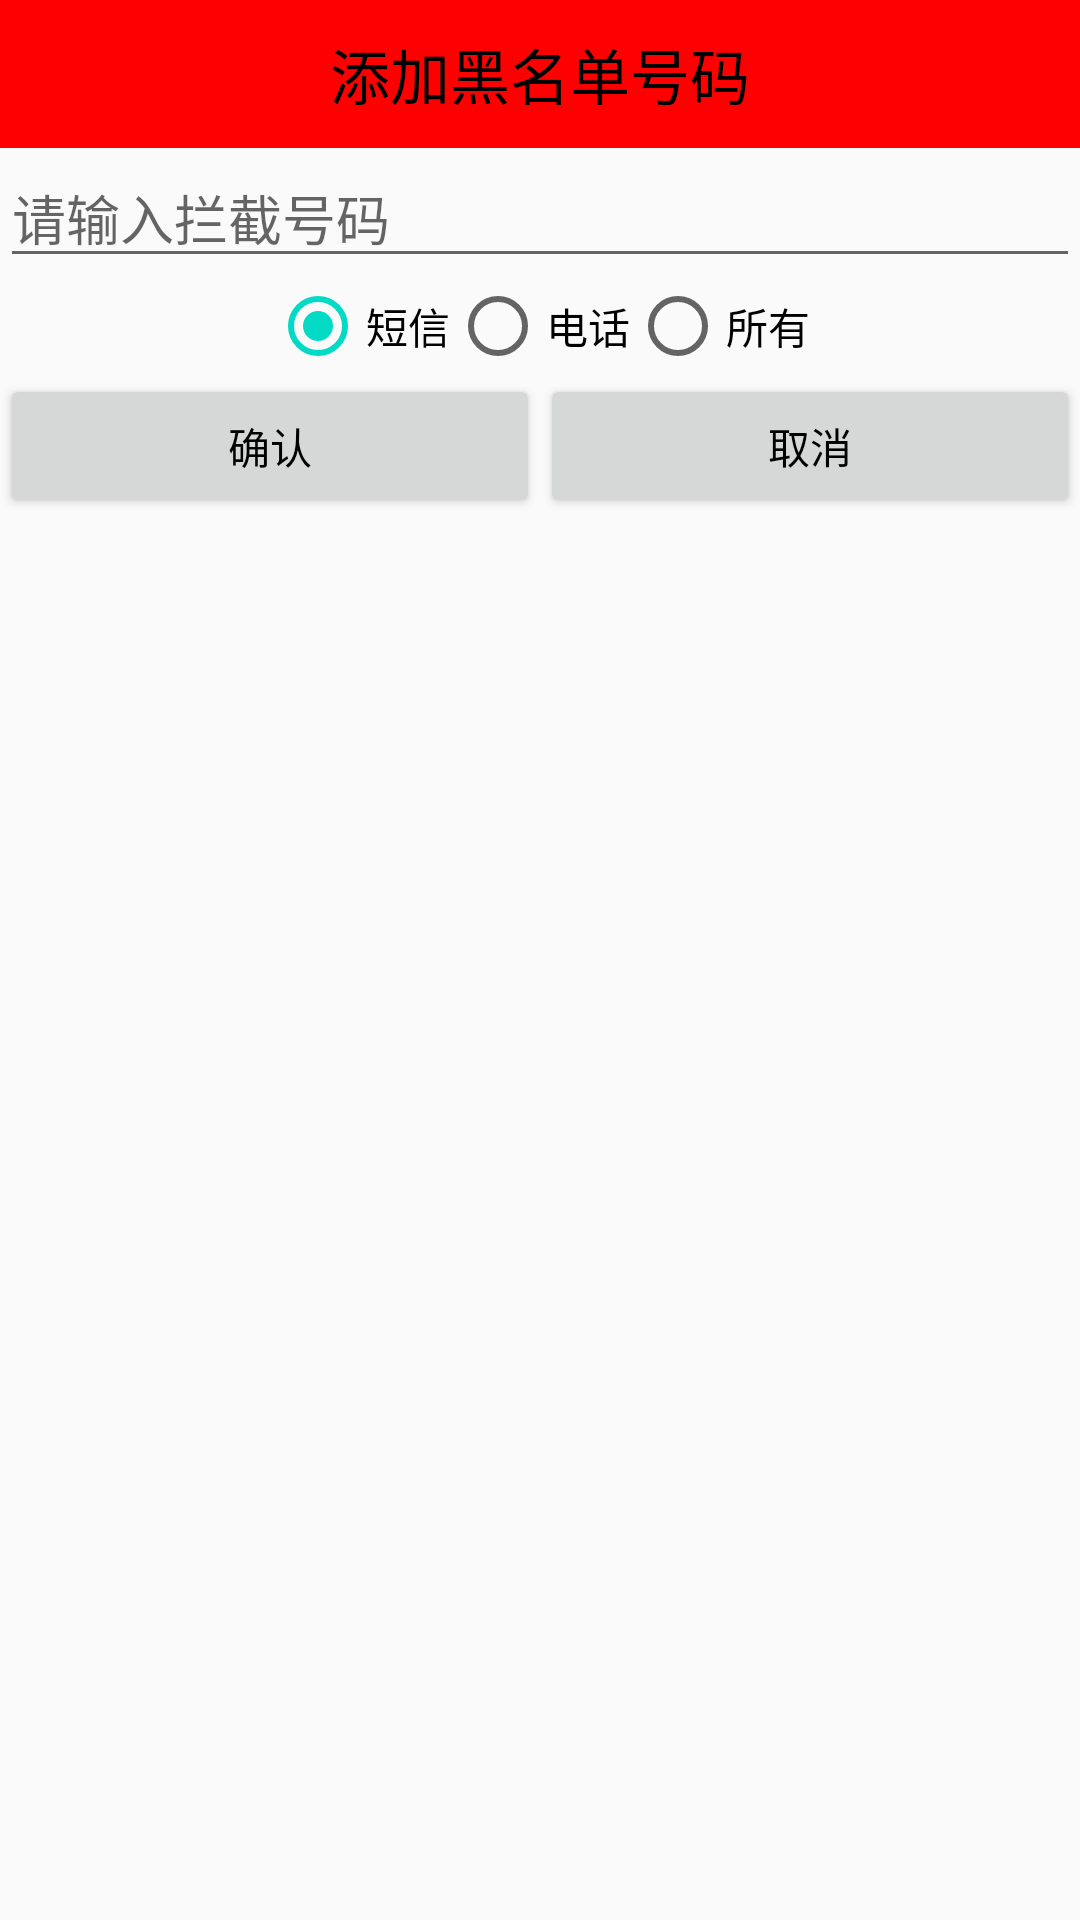

This screen was rendered from an Android layout file. Write that file and the resources it references.
<!-- AndroidManifest.xml: application theme AppTheme -->
<!-- res/layout/dialog_add_blacknumber.xml -->
<?xml version="1.0" encoding="utf-8"?>
<LinearLayout xmlns:android="http://schemas.android.com/apk/res/android"
              android:orientation="vertical"
              android:layout_width="match_parent"
              android:layout_height="match_parent">
    <TextView
        style="@style/TitleStyle"
        android:background="#f00"
        android:text="添加黑名单号码"/>

    <EditText
        android:id="@+id/et_phone"
        android:layout_width="match_parent"
        android:layout_height="wrap_content"
        android:hint="请输入拦截号码"
        android:inputType="phone"
        android:textColor="#000"/>

    <RadioGroup
        android:id="@+id/rg_group"
        android:orientation="horizontal"
        android:gravity="center"
        android:layout_width="match_parent"
        android:layout_height="wrap_content">

    <RadioButton
        android:id="@+id/rb_sms"
        android:text="短信"
        android:checked="true"
        android:textColor="#000"
        android:layout_width="wrap_content"
        android:layout_height="wrap_content"/>

    <RadioButton
        android:id="@+id/rb_phone"
        android:text="电话"
        android:checked="false"
        android:textColor="#000"
        android:layout_width="wrap_content"
        android:layout_height="wrap_content"/>

    <RadioButton
        android:id="@+id/rb_all"
        android:text="所有"
        android:checked="false"
        android:textColor="#000"
        android:layout_width="wrap_content"
        android:layout_height="wrap_content"/>
    </RadioGroup>

    <LinearLayout
        android:layout_width="match_parent"
        android:layout_height="wrap_content">


        <Button
            android:id="@+id/bt_submit"
            android:layout_width="0dp"
            android:textColor="#000"
            android:layout_height="wrap_content"
            android:layout_weight="1"
            android:text="确认"/>
        <Button
            android:id="@+id/bt_cancel"
            android:layout_width="0dp"
            android:textColor="#000"
            android:layout_height="wrap_content"
            android:layout_weight="1"
            android:text="取消"/>
    </LinearLayout>

</LinearLayout>
<!-- resources referenced by this layout -->
<resources>
  <style name="TitleStyle">
          <item name="android:gravity">center</item>
          <item name="android:textSize">20sp</item>
          <item name="android:textColor">#000</item>
          <item name="android:padding">10dp</item>
          <item name="android:background">#0f0</item>
          <item name="android:layout_width">match_parent</item>
          <item name="android:layout_height">wrap_content</item>
      </style>
  <style name="AppTheme" parent="Theme.AppCompat.Light.DarkActionBar">
          
          <item name="colorPrimary">@color/colorPrimary</item>
          <item name="colorPrimaryDark">@color/colorPrimaryDark</item>
          <item name="colorAccent">@color/colorAccent</item>
      </style>
  <!-- not gathered from this repository: default colours our renderer supplied (Android Studio template values) -->
  <color name="colorPrimary">#FF6200EE</color>
  <color name="colorPrimaryDark">#FF3700B3</color>
  <color name="colorAccent">#FF03DAC5</color>
</resources>
